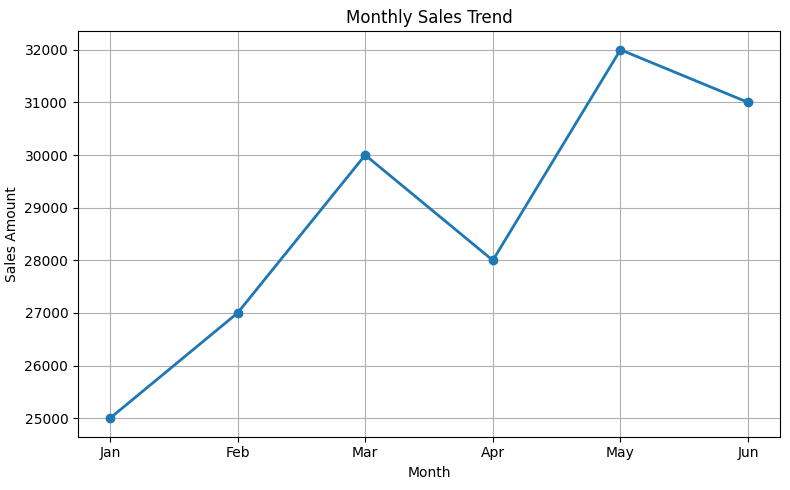
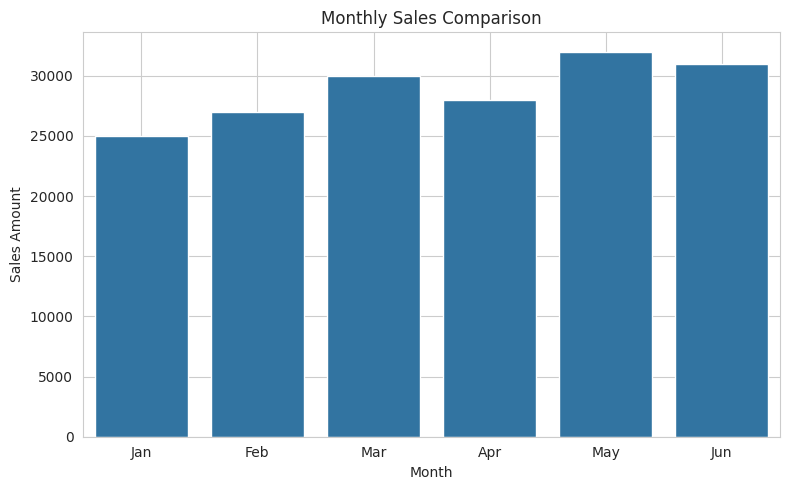

These figures' Python source, in order:
# 3. Matplotlib / Seaborn (Data Visualization)

# Question:
# Given the following dataset of monthly sales:

# months = ['Jan', 'Feb', 'Mar', 'Apr', 'May', 'Jun']
# sales = [25000, 27000, 30000, 28000, 32000, 31000]

# Plot a line chart of monthly sales using Matplotlib.

# Using Seaborn, create a bar plot for the same dataset.

# Customize the plots with title, x - axis label, y-axis label, and grid lines.




import matplotlib.pyplot as plt
import seaborn as sns
import pandas as pd

# Monthly sales dataset
months = ['Jan', 'Feb', 'Mar', 'Apr', 'May', 'Jun']
sales = [25000, 27000, 30000, 28000, 32000, 31000]


# Line Chart using Matplotlib


plt.figure(figsize=(8, 5))

plt.plot(months, sales, marker='o', linestyle='-', linewidth=2)

plt.title("Monthly Sales Trend")
plt.xlabel("Month")
plt.ylabel("Sales Amount")

plt.grid(True)
plt.tight_layout()
plt.show()



# Bar Plot using Seaborn


# Set seaborn style
sns.set_style("whitegrid")

# Convert dataset into DataFrame
data = pd.DataFrame({
    "Month": months,
    "Sales": sales
})

plt.figure(figsize=(8, 5))

sns.barplot(x="Month", y="Sales", data=data)

plt.title("Monthly Sales Comparison")
plt.xlabel("Month")
plt.ylabel("Sales Amount")

plt.grid(True)
plt.tight_layout()
plt.show()
